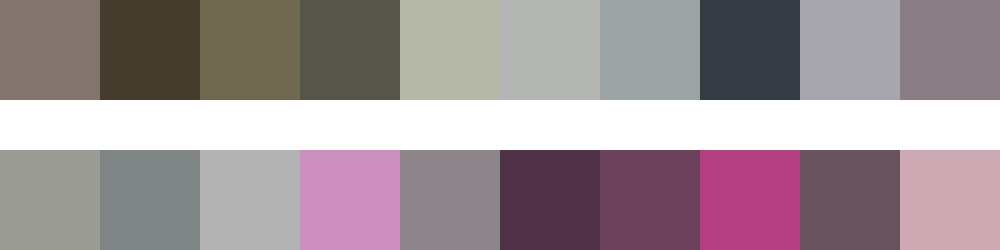

Values plotted in this chart, from the file beside it:
#82756e	#463c2e	#716851	#565549	#b5b8a7	#b2b5b2	#9da4a6	#353b43	#a7a6ae	#897d83
#9b9c94	#808686	#b4b3b4	#cd8fc0	#8c858a	#503246	#6b415c	#b33e80	#67525d	#cda9b4
